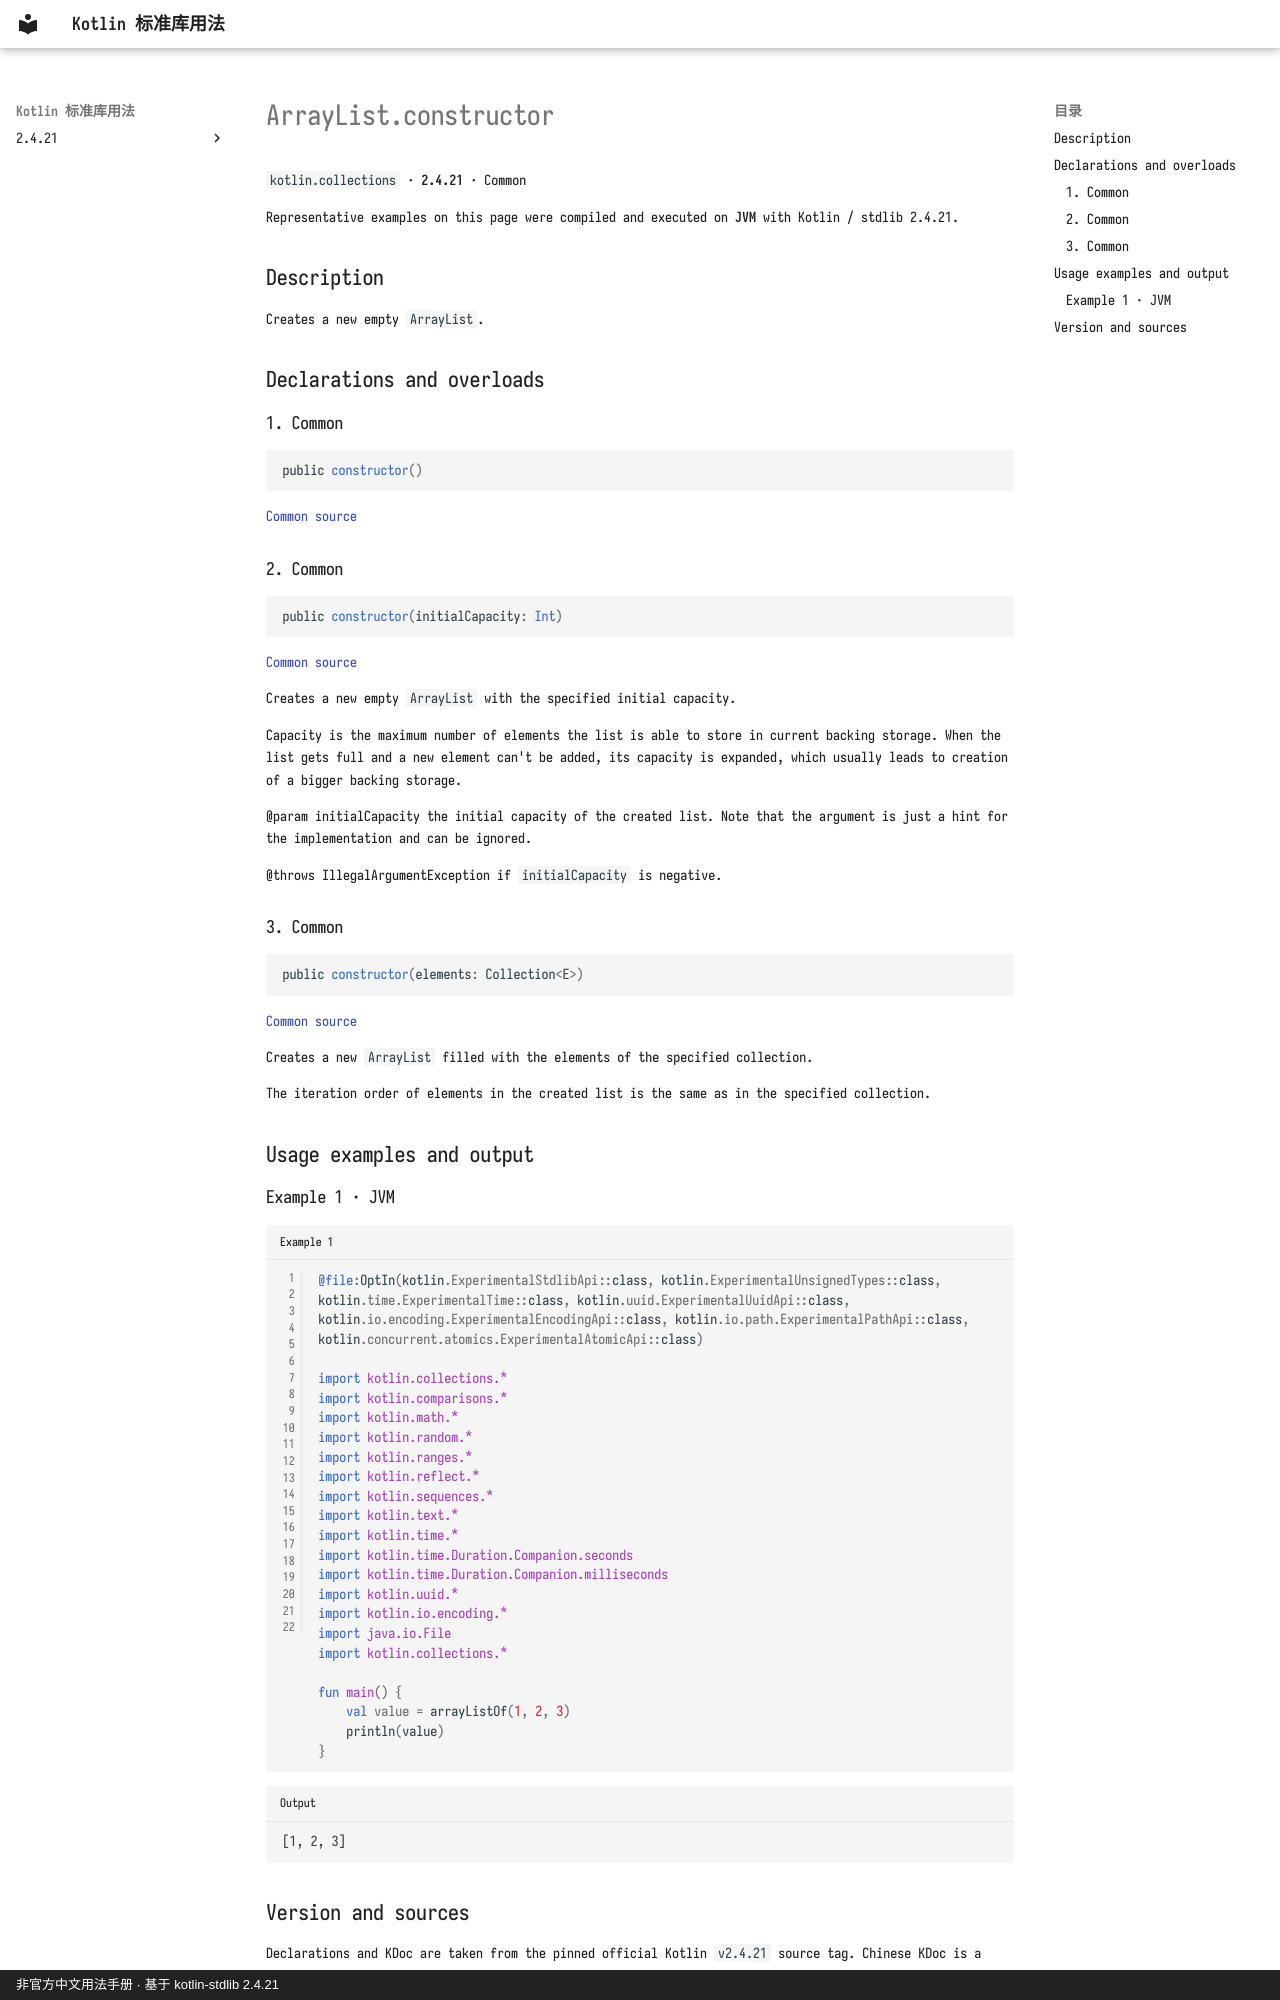

repository: oooooooko/kotlin-stdlib-docs · page: en/api/kotlin.collections/arraylist-constructor--26ad3d29/index.html · generator: mkdocs · copyright: 非官方中文用法手册 · 基于 kotlin-stdlib 2.4.21

# ArrayList.constructor

`kotlin.collections` · **2.4.21** · Common

Representative examples on this page were compiled and executed on **JVM** with Kotlin / stdlib 2.4.21.

## Description

Creates a new empty `ArrayList`.

## Declarations and overloads

### 1. Common

```kotlin
public constructor()
```

[Common source](https://github.com/JetBrains/kotlin/blob/v2.4.21/libraries/stdlib/common/src/kotlin/collections/ArrayList.kt#L54)

### 2. Common

```kotlin
public constructor(initialCapacity: Int)
```

[Common source](https://github.com/JetBrains/kotlin/blob/v2.4.21/libraries/stdlib/common/src/kotlin/collections/ArrayList.kt#L59)

Creates a new empty `ArrayList` with the specified initial capacity.

Capacity is the maximum number of elements the list is able to store in current backing storage.
When the list gets full and a new element can't be added, its capacity is expanded,
which usually leads to creation of a bigger backing storage.

@param initialCapacity the initial capacity of the created list.
  Note that the argument is just a hint for the implementation and can be ignored.

@throws IllegalArgumentException if `initialCapacity` is negative.

### 3. Common

```kotlin
public constructor(elements: Collection<E>)
```

[Common source](https://github.com/JetBrains/kotlin/blob/v2.4.21/libraries/stdlib/common/src/kotlin/collections/ArrayList.kt#L73)

Creates a new `ArrayList` filled with the elements of the specified collection.

The iteration order of elements in the created list is the same as in the specified collection.

## Usage examples and output

### Example 1 · JVM

```kotlin title="Example 1" linenums="1"
@file:OptIn(kotlin.ExperimentalStdlibApi::class, kotlin.ExperimentalUnsignedTypes::class, kotlin.time.ExperimentalTime::class, kotlin.uuid.ExperimentalUuidApi::class, kotlin.io.encoding.ExperimentalEncodingApi::class, kotlin.io.path.ExperimentalPathApi::class, kotlin.concurrent.atomics.ExperimentalAtomicApi::class)

import kotlin.collections.*
import kotlin.comparisons.*
import kotlin.math.*
import kotlin.random.*
import kotlin.ranges.*
import kotlin.reflect.*
import kotlin.sequences.*
import kotlin.text.*
import kotlin.time.*
import kotlin.time.Duration.Companion.seconds
import kotlin.time.Duration.Companion.milliseconds
import kotlin.uuid.*
import kotlin.io.encoding.*
import java.io.File
import kotlin.collections.*

fun main() {
    val value = arrayListOf(1, 2, 3)
    println(value)
}
```

```text title="Output"
[1, 2, 3]
```
